Run: headless pygame with SDL's dummy video driver; simulated clock (each Clock.tick advances the game by its frame time, no real sleeping); random seed 0; keys injected as events and as key.get_pressed() state; no mouse input.
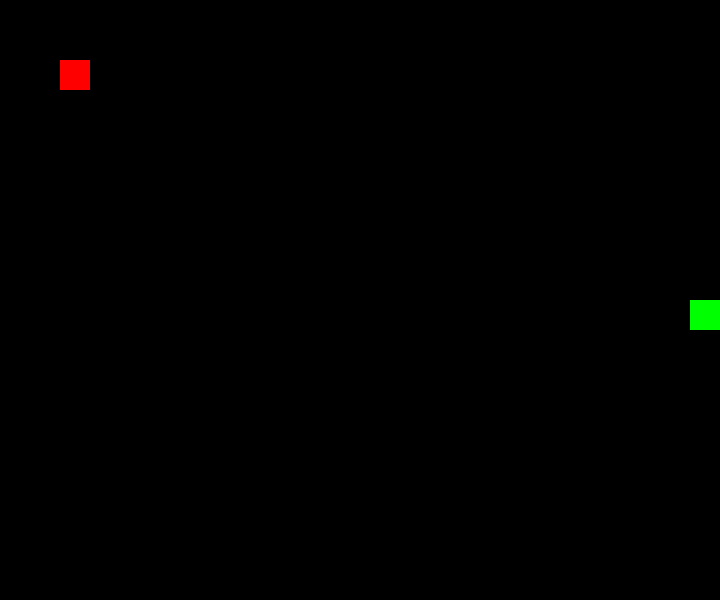
Frame 1 of 1 · flips 1–60 · no input (game ended)

The pygame program that drew these frames:

import itertools
import random

import pygame

# Set immutable values
TITLE = 'Blockade'
WIN_W, WIN_H = 720, 600
WIN_SIZE = WIN_W, WIN_H
BLOCK_W, BLOCK_H = 30, 30
BLOCK_SIZE = BLOCK_W, BLOCK_H
FPS = 5
MAP = tuple(
    itertools.product(range(0, WIN_W, BLOCK_W), range(0, WIN_H, BLOCK_H))
)


class Game:
    """Blockade.

    Yet another Snake game.

    `Blockade` refers to the very first electronic game to introduce
    the basic mechanics used in almost all snake-like games.

    With that said, despite of the name this
    is not a port of the Blockade game.
    """

    def __init__(self):
        """Performs game initialization.

        - Initialize game engine
        - Configure window
        - Set initial controlling variables
        - Create drawable objects
        """
        pygame.init()
        pygame.display.set_caption(TITLE)
        self.screen = pygame.display.set_mode(WIN_SIZE)

        self.clock = pygame.time.Clock()
        self.running = False
        self.xv, self.yv, self.ac = 1, 0, BLOCK_W
        center = WIN_W // 2, WIN_H // 2
        self.snake = [center, (center[0] - BLOCK_W, center[1])]
        self.apple = 60, 60

        self.red_block = pygame.Surface(BLOCK_SIZE)
        self.red_block.fill((255, 0, 0))
        self.red_block = self.red_block.convert()
        self.green_block = pygame.Surface(BLOCK_SIZE)
        self.green_block.fill((0, 255, 0))
        self.green_block = self.green_block.convert()

    def events(self):
        """Handles player input events.

        Check if the player has hit a key, if it did it,
        check if the key is mapped to an action.
        """
        for event in pygame.event.get():
            if event.type == pygame.QUIT:
                self.running = False
            elif event.type == pygame.KEYDOWN:
                if event.key == pygame.K_ESCAPE:
                    self.running = False
                elif event.key == pygame.K_LEFT:
                    if (self.xv, self.yv) != (1, 0):
                        self.xv, self.yv = -1, 0
                elif event.key == pygame.K_RIGHT:
                    if (self.xv, self.yv) != (-1, 0):
                        self.xv, self.yv = 1, 0
                elif event.key == pygame.K_UP:
                    if (self.xv, self.yv) != (0, 1):
                        self.xv, self.yv = 0, -1
                elif event.key == pygame.K_DOWN:
                    if (self.xv, self.yv) != (0, -1):
                        self.xv, self.yv = 0, 1

    def update(self):
        """Updates elements position and status.

        Here is where the game mechanics is built.
        - Update snake position
        - Check if the snake has eaten the apple
        - Put a new apple in a random position if it was ate
        - If the head of the snake leaves the screen the game is over
        """
        head = (
            (self.snake[0][0] + self.xv * self.ac),
            (self.snake[0][1] + self.yv * self.ac),
        )
        self.snake.insert(0, head)

        if head == self.apple:
            self.apple = None
            while not self.apple:
                xy = random.choice(MAP)
                self.apple = xy if xy not in self.snake else None
        else:
            self.snake.pop()

        if head[0] < 0 or head[0] >= WIN_W or head[1] < 0 or head[1] >= WIN_H:
            self.running = False

    def draw(self):
        """Draws everything on screen."""
        self.screen.fill((0, 0, 0))
        self.screen.blit(self.red_block, self.apple)
        [self.screen.blit(self.green_block, xy) for xy in self.snake]
        pygame.display.flip()

    def loop(self):
        """Game main loop.

        Keeps repeating the same sequence of steps
        until the player dies or quit the game.
        """
        while self.running:
            self.clock.tick(FPS)
            self.events()
            self.update()
            self.draw()

    def run(self):
        """Starts the game."""
        self.running = True
        self.loop()
        pygame.quit()


if __name__ == '__main__':
    game = Game()
    game.run()
